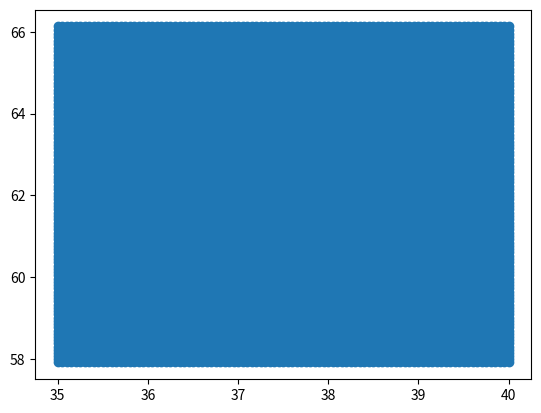

This figure's Python source:
import numpy as np
#from mpl_toolkits.mplot3d import Axes3D
import matplotlib.pyplot as plt


x = np.linspace(35.0,40.0, 101) / 180.0 * np.pi
y = np.linspace(50.0, 55.0, 101) / 180.0 * np.pi
y2 = np.log(np.tan(np.pi / 4.0 + y / 2.0))

X, Y =np.array(np.meshgrid(x,y2)) / np.pi * 180.0

plt.scatter(X,Y)

#Z = np.ones_like(X)

#fig, ax = plt.subplots(subplot_kw = {"projection": "3d"})

#surf = ax.plot_surface(X, Y, Z)

plt.show()
